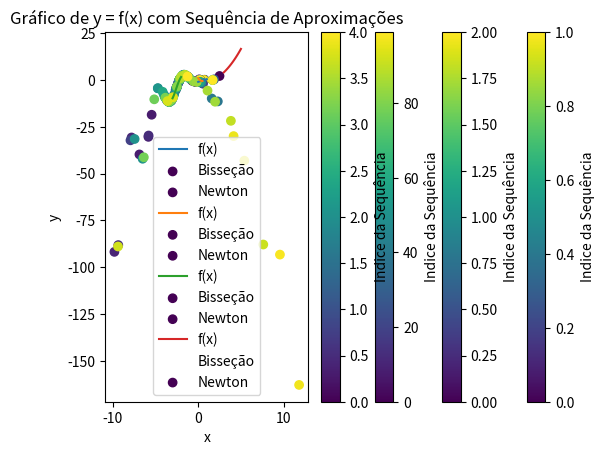

Generate this figure with matplotlib:
import matplotlib.pyplot as plt
import numpy as np

def f_a(x):
    return x - 2**(-x)

def df_a(x):
    return 1 + 2**(-x) * np.log(2)

def f_b(x):
    return x + 1 - 2 * np.sin(np.pi * x)

def df_b(x):
    return 1 - 2 * np.pi * np.cos(np.pi * x)

def f_c(x):
    return 2 * x * np.cos(2 * x) - (x + 1)**2

def df_c(x):
    return 2 * (2 * x * np.sin(2 * x) + np.cos(2 * x)) - 2 * (x + 1)

def f_d(x):
    return np.log(abs(x)) - 2 * x + x**2

def df_d(x):
    return 1/x - 2 + 2 * x

def MetodoBissecao(f, a, b, tolerance=1e-6, max_iterations=100):
    
    seq_aprox = []
    
    if f(a) * f(b) > 0:
        return []
    
    previous_midpoint = None

    while max_iterations > 0:
        midpoint = (a + b) / 2
        seq_aprox.append(midpoint)
        if f(midpoint) == 0 or (previous_midpoint is not None and abs(midpoint - previous_midpoint) < tolerance):
            break  # Encontrou uma raiz exata ou convergiu
        elif f(midpoint) * f(a) < 0:
            b = midpoint
        else:
            a = midpoint

        previous_midpoint = midpoint
        max_iterations -= 1

    return seq_aprox

def MetodoNewton(f, df, x0, tolerance=1e-6, max_iterations=100):
    
    seq_aprox = []
    x = x0
    previous_x = None
    
    while max_iterations > 0:
        x = x - f(x) / df(x)
        seq_aprox.append(x)

        if previous_x is not None and abs(x - previous_x) < tolerance:
            break  # Convergiu
        elif abs(f(x)) < tolerance:
            break  # Encontrou uma raiz exata

        previous_x = x
        max_iterations -= 1
    
    return seq_aprox


def Solve(f, df, intervalo):
    a, b = intervalo
    tol = 1e-6
    
    seq_aprox_bissecao = MetodoBissecao(f, a, b, tol)
    seq_aprox_newton = MetodoNewton(f, df, (a + b) / 2, tol)
    
    x_values = np.linspace(a, b, 100)
    y_values = [f(x) for x in x_values]
    
    plt.plot(x_values, y_values, label='f(x)')
    plt.scatter(seq_aprox_bissecao, [f(x) for x in seq_aprox_bissecao], c=range(len(seq_aprox_bissecao)), cmap='viridis', label='Bisseção')
    plt.scatter(seq_aprox_newton, [f(x) for x in seq_aprox_newton], c=range(len(seq_aprox_newton)), cmap='viridis', label='Newton')
    plt.colorbar(label="Indice da Sequência")
    plt.xlabel('x')
    plt.ylabel('y')
    plt.title('Gráfico de y = f(x) com Sequência de Aproximações')
    plt.legend()
    plt.show()
    

def main():
    Solve(f_a, df_a, (0, 1))
    Solve(f_b, df_b, (0, 0.5))
    Solve(f_c, df_c, (-3, -2))
    Solve(f_d, df_d, (3, 5))
    
    
    
   
    
main()